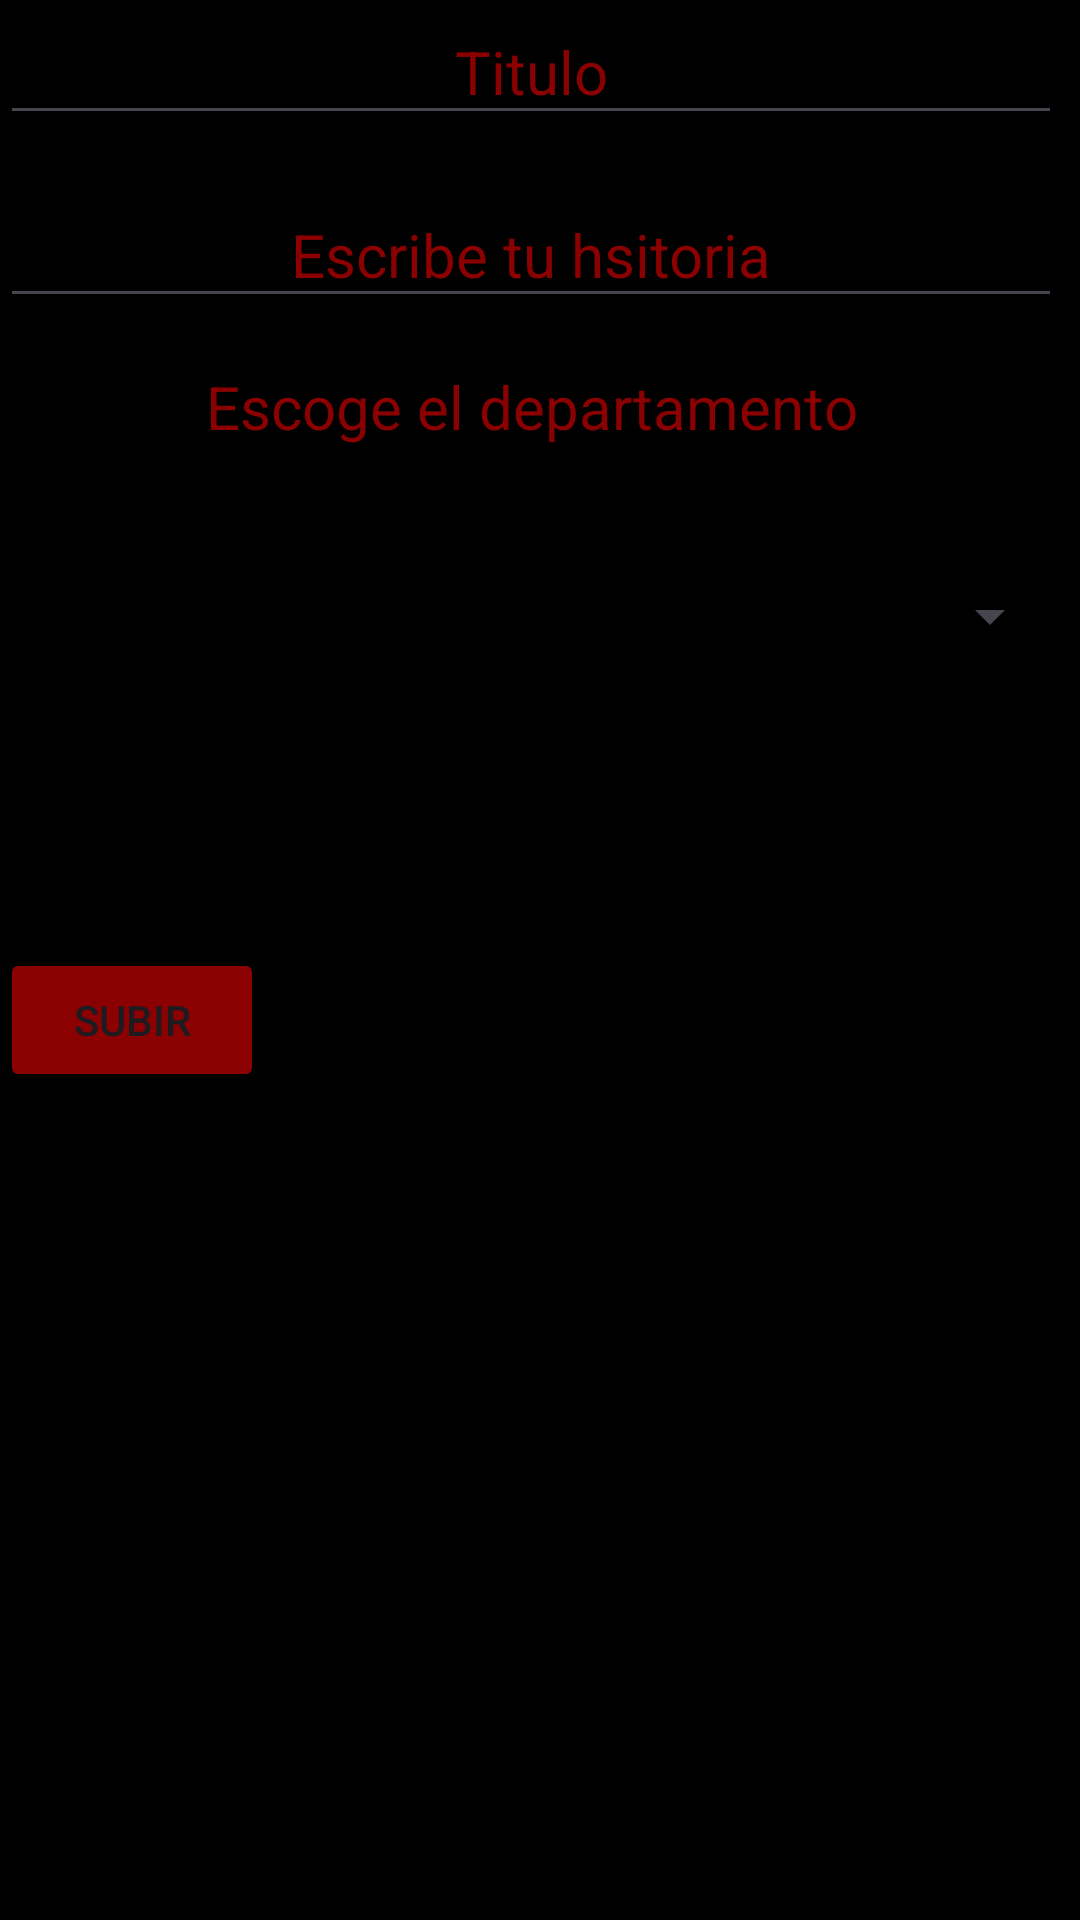

Write the Android layout XML for this screen, with the resource values it uses.
<!-- AndroidManifest.xml: application theme Theme.Trabajo1 -->
<!-- res/layout/activity_subir_historia.xml -->
<?xml version="1.0" encoding="utf-8"?>
<androidx.constraintlayout.widget.ConstraintLayout xmlns:android="http://schemas.android.com/apk/res/android"
    xmlns:app="http://schemas.android.com/apk/res-auto"
    xmlns:tools="http://schemas.android.com/tools"
    android:layout_width="match_parent"
    android:layout_height="match_parent"
    android:background="@color/black"
    tools:context=".SubirHistoria">


    <ImageView
        android:layout_width="408dp"
        android:layout_height="416dp"
        android:layout_marginStart="28dp"
        app:layout_constraintStart_toStartOf="parent"
        app:srcCompat="@drawable/subirhistoria"
        tools:ignore="MissingConstraints"
        tools:layout_editor_absoluteY="-13dp" />

    <EditText
        android:id="@+id/titulo"
        android:layout_width="354dp"
        android:layout_height="45dp"
        android:hint="Titulo"
        android:textColorHint="#8B0000"
        android:textSize="20dp"
        android:textAlignment="center"
        tools:ignore="MissingConstraints"
        tools:layout_editor_absoluteX="31dp"
        tools:layout_editor_absoluteY="246dp" />

    <EditText
        android:id="@+id/editText"
        android:layout_width="354dp"
        android:layout_height="45dp"
        android:layout_marginTop="16dp"
        android:hint="Escribe tu hsitoria"
        android:textColorHint="#8B0000"
        android:textAlignment="center"
        android:textSize="20dp"
        app:layout_constraintTop_toBottomOf="@+id/titulo"
        tools:ignore="MissingConstraints"
        tools:layout_editor_absoluteX="31dp" />

    <TextView
        android:id="@+id/textView"
        android:layout_width="354dp"
        android:layout_height="45dp"
        android:layout_marginTop="16dp"
        android:text="Escoge el departamento"
        android:textAlignment="center"
        android:textColor="#8B0000"
        android:textSize="20dp"
        app:layout_constraintTop_toBottomOf="@+id/editText"
        tools:layout_editor_absoluteX="31dp"
        tools:ignore="MissingConstraints" />

    <Spinner
        android:id="@+id/Lista"
        android:layout_width="354dp"
        android:layout_height="45dp"
        android:layout_marginTop="16dp"
        android:textColor="#8B0000"
        android:textAlignment="center"
        android:layout_centerInParent="true"
        app:layout_constraintTop_toBottomOf="@+id/textView"
        tools:ignore="MissingConstraints"
        tools:layout_editor_absoluteX="31dp" />

    <Button
        android:id="@+id/subirH"
        android:layout_width="wrap_content"
        android:layout_height="wrap_content"
        android:layout_marginTop="88dp"
        android:backgroundTint="#8B0000"
        android:text="Subir"
        app:layout_constraintTop_toBottomOf="@+id/Lista"
        tools:ignore="MissingConstraints"
        tools:layout_editor_absoluteX="163dp" />
</androidx.constraintlayout.widget.ConstraintLayout>
<!-- resources referenced by this layout -->
<resources>
  <style name="Theme.Trabajo1" parent="Base.Theme.Trabajo1" />
  <style name="Base.Theme.Trabajo1" parent="Theme.Material3.DayNight.NoActionBar">
          
          
      </style>
  <!-- not gathered from this repository: default colours our renderer supplied (Android Studio template values) -->
  <color name="black">#FF000000</color>
</resources>
